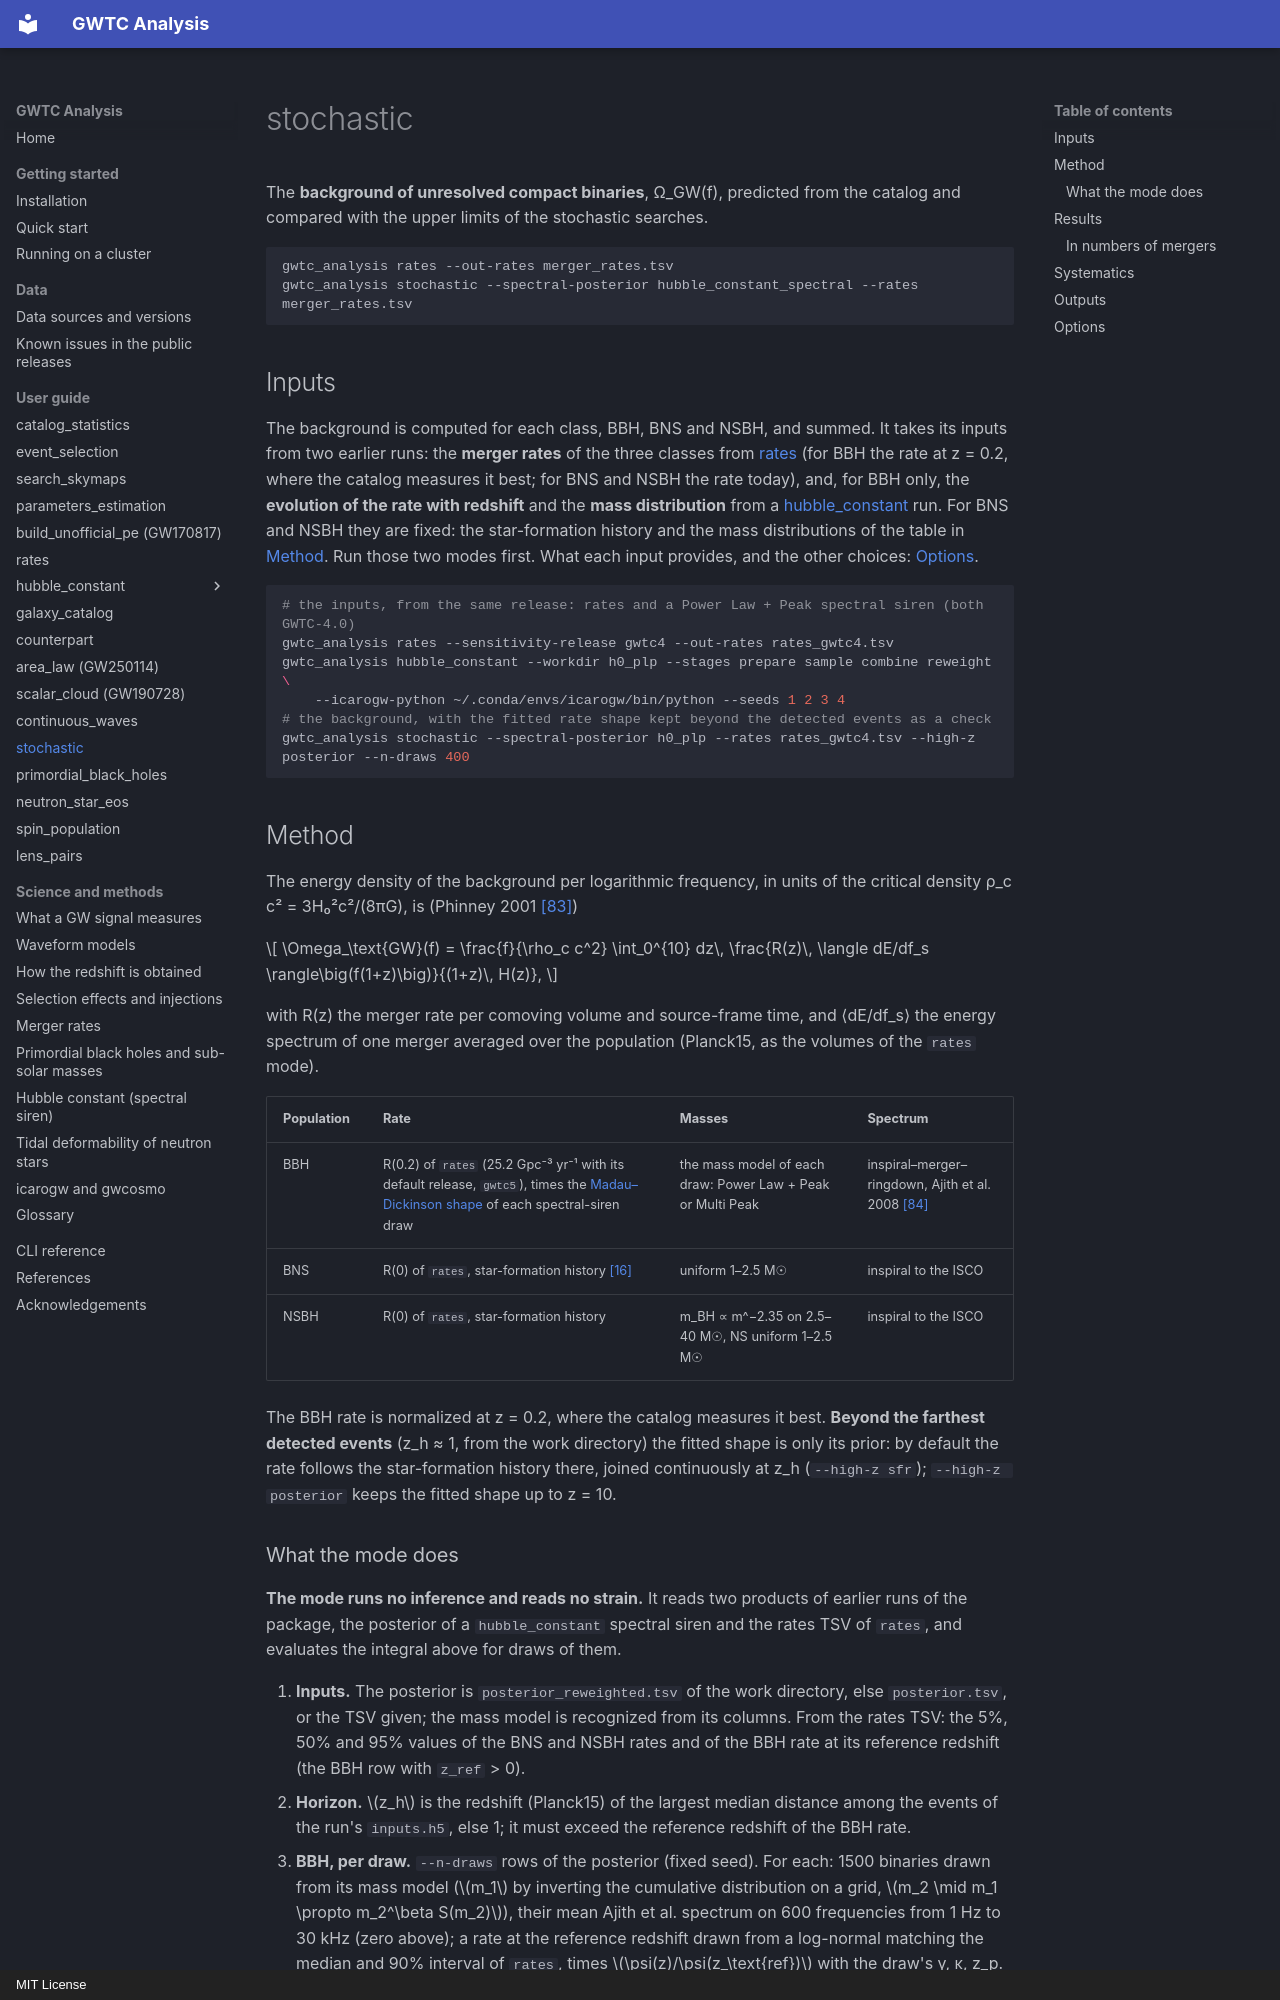

repository: danielsentenac/gwtc_analysis · page: modes/stochastic/index.html · generator: mkdocs · copyright: MIT License

# stochastic

The **background of unresolved compact binaries**, Ω_GW(f), predicted from the catalog and compared with
the upper limits of the stochastic searches.

```bash
gwtc_analysis rates --out-rates merger_rates.tsv
gwtc_analysis stochastic --spectral-posterior hubble_constant_spectral --rates merger_rates.tsv
```

## Inputs

The background is computed for each class, BBH, BNS and NSBH, and summed. It takes its inputs from two
earlier runs: the **merger rates** of the three classes from [rates](rates.md) (for BBH the rate at z = 0.2,
where the catalog measures it best; for BNS and NSBH the rate today), and, for BBH only, the **evolution of the
rate with redshift** and the **mass distribution** from a [hubble_constant](hubble-constant.md) run. For BNS and
NSBH they are fixed: the star-formation history and the mass distributions of the table in [Method](#method).
Run those two modes first. What each
input provides, and the other choices: [Options](#options).

```bash
# the inputs, from the same release: rates and a Power Law + Peak spectral siren (both GWTC-4.0)
gwtc_analysis rates --sensitivity-release gwtc4 --out-rates rates_gwtc4.tsv
gwtc_analysis hubble_constant --workdir h0_plp --stages prepare sample combine reweight \
    --icarogw-python ~/.conda/envs/icarogw/bin/python --seeds 1 2 3 4
# the background, with the fitted rate shape kept beyond the detected events as a check
gwtc_analysis stochastic --spectral-posterior h0_plp --rates rates_gwtc4.tsv --high-z posterior --n-draws 400
```

## Method

The energy density of the background per logarithmic frequency, in units of the critical density
ρ_c c² = 3H₀²c²/(8πG), is (Phinney 2001 [\[83\]](../references.md#ref-83))

\[
\Omega_\text{GW}(f) = \frac{f}{\rho_c c^2} \int_0^{10} dz\,
\frac{R(z)\, \langle dE/df_s \rangle\big(f(1+z)\big)}{(1+z)\, H(z)},
\]

with R(z) the merger rate per comoving volume and source-frame time, and ⟨dE/df_s⟩ the energy spectrum of
one merger averaged over the population (Planck15, as the volumes of the `rates` mode).

| Population | Rate | Masses | Spectrum |
|---|---|---|---|
| BBH | R(0.2) of `rates` (25.2 Gpc⁻³ yr⁻¹ with its default release, `gwtc5`), times the [Madau–Dickinson shape](hubble-constant.md#merger-rate-evolution) of each spectral-siren draw | the mass model of each draw: Power Law + Peak or Multi Peak | inspiral–merger–ringdown, Ajith et al. 2008 [\[84\]](../references.md#ref-84) |
| BNS | R(0) of `rates`, star-formation history [\[16\]](../references.md#ref-16) | uniform 1–2.5 M☉ | inspiral to the ISCO |
| NSBH | R(0) of `rates`, star-formation history | m_BH ∝ m^−2.35 on 2.5–40 M☉, NS uniform 1–2.5 M☉ | inspiral to the ISCO |

The BBH rate is normalized at z = 0.2, where the catalog measures it best. **Beyond the farthest detected
events** (z_h ≈ 1, from the work directory) the fitted shape is only its prior: by default the rate follows
the star-formation history there, joined continuously at z_h (`--high-z sfr`); `--high-z posterior` keeps
the fitted shape up to z = 10.
